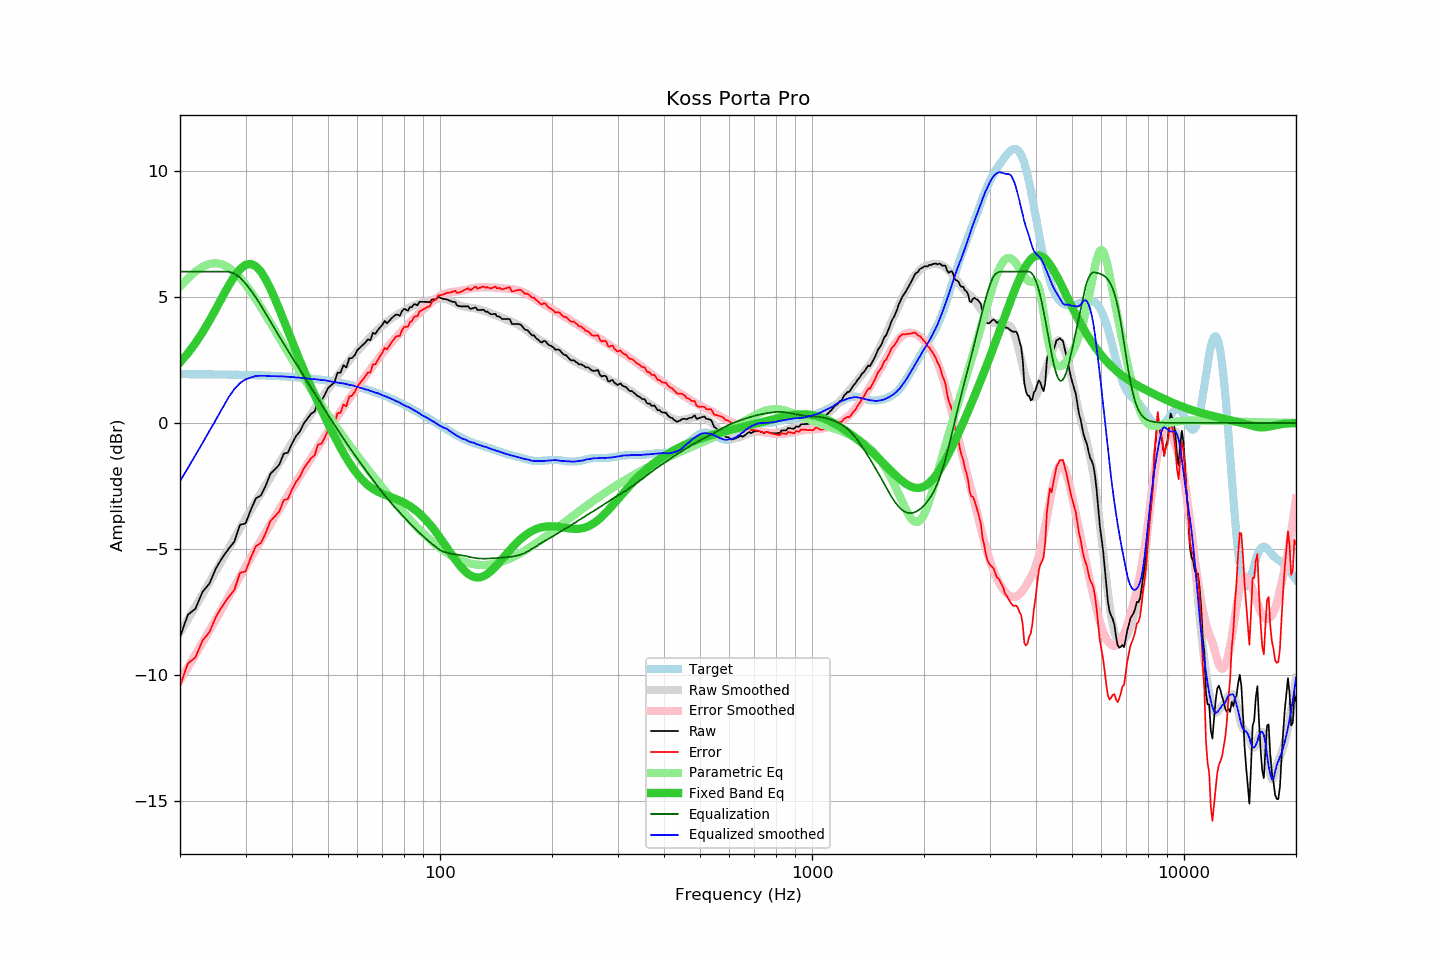

Data behind this chart, as committed beside it:
frequency, raw, error, smoothed, error_smoothed, equalization, parametric_eq, equalized_raw, equalized_smoothed, target
20, -8.49, -10.42, -8.31, -10.21, 6.00, 2.40, -2.49, -2.31, 1.93
21, -7.61, -9.54, -7.79, -9.69, 6.00, 2.76, -1.61, -1.79, 1.93
22, -7.37, -9.30, -7.28, -9.19, 6.00, 3.16, -1.37, -1.28, 1.93
23, -6.70, -8.63, -6.79, -8.71, 6.00, 3.60, -0.70, -0.79, 1.93
24, -6.37, -8.29, -6.32, -8.24, 6.00, 4.06, -0.37, -0.32, 1.93
25, -5.76, -7.68, -5.86, -7.78, 6.00, 4.53, 0.24, 0.14, 1.92
26, -5.34, -7.26, -5.42, -7.33, 6.00, 5.00, 0.66, 0.58, 1.92
27, -5.00, -6.92, -4.99, -6.91, 6.00, 5.43, 1.00, 1.01, 1.92
28, -4.71, -6.62, -4.58, -6.49, 5.92, 5.81, 1.21, 1.34, 1.91
29, -4.04, -5.95, -4.18, -6.09, 5.76, 6.10, 1.72, 1.58, 1.91
30, -3.99, -5.89, -3.80, -5.71, 5.53, 6.27, 1.54, 1.73, 1.90
31, -3.45, -5.35, -3.46, -5.34, 5.26, 6.31, 1.81, 1.80, 1.90
32, -2.99, -4.88, -3.11, -4.99, 4.97, 6.21, 1.98, 1.86, 1.89
33, -2.88, -4.76, -2.79, -4.66, 4.66, 6.00, 1.78, 1.87, 1.89
34, -2.49, -4.37, -2.47, -4.33, 4.33, 5.69, 1.85, 1.87, 1.88
35, -2.02, -3.89, -2.17, -4.02, 4.02, 5.33, 2.00, 1.85, 1.87
36, -1.84, -3.70, -1.86, -3.72, 3.72, 4.92, 1.88, 1.86, 1.86
37, -1.65, -3.50, -1.58, -3.42, 3.42, 4.50, 1.78, 1.84, 1.85
38, -1.22, -3.06, -1.30, -3.14, 3.14, 4.07, 1.92, 1.84, 1.84
39, -1.18, -3.01, -1.05, -2.87, 2.87, 3.65, 1.69, 1.83, 1.83
40, -0.82, -2.64, -0.79, -2.61, 2.61, 3.24, 1.79, 1.82, 1.82
41, -0.53, -2.34, -0.55, -2.35, 2.35, 2.85, 1.83, 1.80, 1.81
42, -0.34, -2.14, -0.31, -2.11, 2.11, 2.47, 1.77, 1.79, 1.80
43, -0.03, -1.82, -0.09, -1.87, 1.87, 2.11, 1.84, 1.78, 1.79
44, 0.17, -1.60, 0.13, -1.63, 1.63, 1.76, 1.80, 1.76, 1.77
45, 0.36, -1.40, 0.33, -1.40, 1.40, 1.43, 1.76, 1.73, 1.76
46, 0.45, -1.29, 0.56, -1.17, 1.17, 1.12, 1.63, 1.74, 1.74
47, 0.87, -0.86, 0.76, -0.96, 0.96, 0.81, 1.83, 1.72, 1.73
48, 0.88, -0.83, 0.96, -0.74, 0.74, 0.52, 1.62, 1.70, 1.71
49, 1.11, -0.58, 1.16, -0.53, 0.53, 0.24, 1.64, 1.69, 1.69
50, 1.38, -0.29, 1.34, -0.33, 0.33, -0.02, 1.71, 1.66, 1.67
51, 1.50, -0.15, 1.52, -0.13, 0.13, -0.28, 1.63, 1.64, 1.65
52, 1.60, -0.03, 1.69, 0.07, -0.07, -0.53, 1.53, 1.62, 1.63
53, 1.99, 0.38, 1.86, 0.26, -0.26, -0.76, 1.73, 1.60, 1.61
54, 1.99, 0.40, 2.02, 0.44, -0.44, -0.98, 1.55, 1.58, 1.59
55, 2.29, 0.73, 2.19, 0.62, -0.62, -1.19, 1.67, 1.57, 1.57
56, 2.20, 0.66, 2.33, 0.79, -0.79, -1.39, 1.41, 1.54, 1.54
57, 2.56, 1.05, 2.47, 0.96, -0.96, -1.57, 1.60, 1.51, 1.52
58, 2.57, 1.08, 2.61, 1.12, -1.12, -1.74, 1.45, 1.49, 1.49
59, 2.69, 1.23, 2.73, 1.27, -1.27, -1.90, 1.42, 1.46, 1.46
60, 2.89, 1.46, 2.85, 1.42, -1.42, -2.04, 1.47, 1.43, 1.43
61, 2.99, 1.59, 2.97, 1.57, -1.57, -2.16, 1.42, 1.39, 1.41
62, 3.09, 1.72, 3.08, 1.72, -1.72, -2.28, 1.38, 1.37, 1.38
63, 3.19, 1.85, 3.19, 1.85, -1.85, -2.38, 1.34, 1.33, 1.35
64, 3.31, 2.00, 3.30, 1.99, -1.99, -2.47, 1.32, 1.31, 1.31
65, 3.28, 2.00, 3.40, 2.13, -2.13, -2.55, 1.15, 1.27, 1.28
66, 3.57, 2.32, 3.50, 2.26, -2.26, -2.61, 1.31, 1.24, 1.25
67, 3.53, 2.32, 3.59, 2.39, -2.39, -2.67, 1.14, 1.20, 1.21
68, 3.67, 2.49, 3.69, 2.51, -2.51, -2.72, 1.16, 1.18, 1.18
69, 3.79, 2.65, 3.78, 2.64, -2.64, -2.77, 1.15, 1.14, 1.14
70, 3.89, 2.78, 3.85, 2.75, -2.75, -2.81, 1.14, 1.09, 1.11
71, 4.05, 2.98, 3.93, 2.87, -2.87, -2.85, 1.18, 1.06, 1.07
72, 3.95, 2.92, 4.01, 2.98, -2.98, -2.88, 0.97, 1.03, 1.03
73, 4.04, 3.04, 4.08, 3.08, -3.08, -2.92, 0.96, 0.99, 1.00
74, 4.14, 3.18, 4.14, 3.19, -3.19, -2.95, 0.96, 0.96, 0.96
75, 4.22, 3.30, 4.20, 3.28, -3.28, -2.98, 0.94, 0.92, 0.92
76, 4.29, 3.41, 4.25, 3.38, -3.38, -3.01, 0.91, 0.87, 0.88
77, 4.29, 3.45, 4.31, 3.47, -3.47, -3.05, 0.82, 0.84, 0.84
78, 4.25, 3.45, 4.35, 3.56, -3.56, -3.08, 0.69, 0.79, 0.80
79, 4.43, 3.67, 4.40, 3.65, -3.65, -3.12, 0.78, 0.75, 0.76
... 553 more rows
